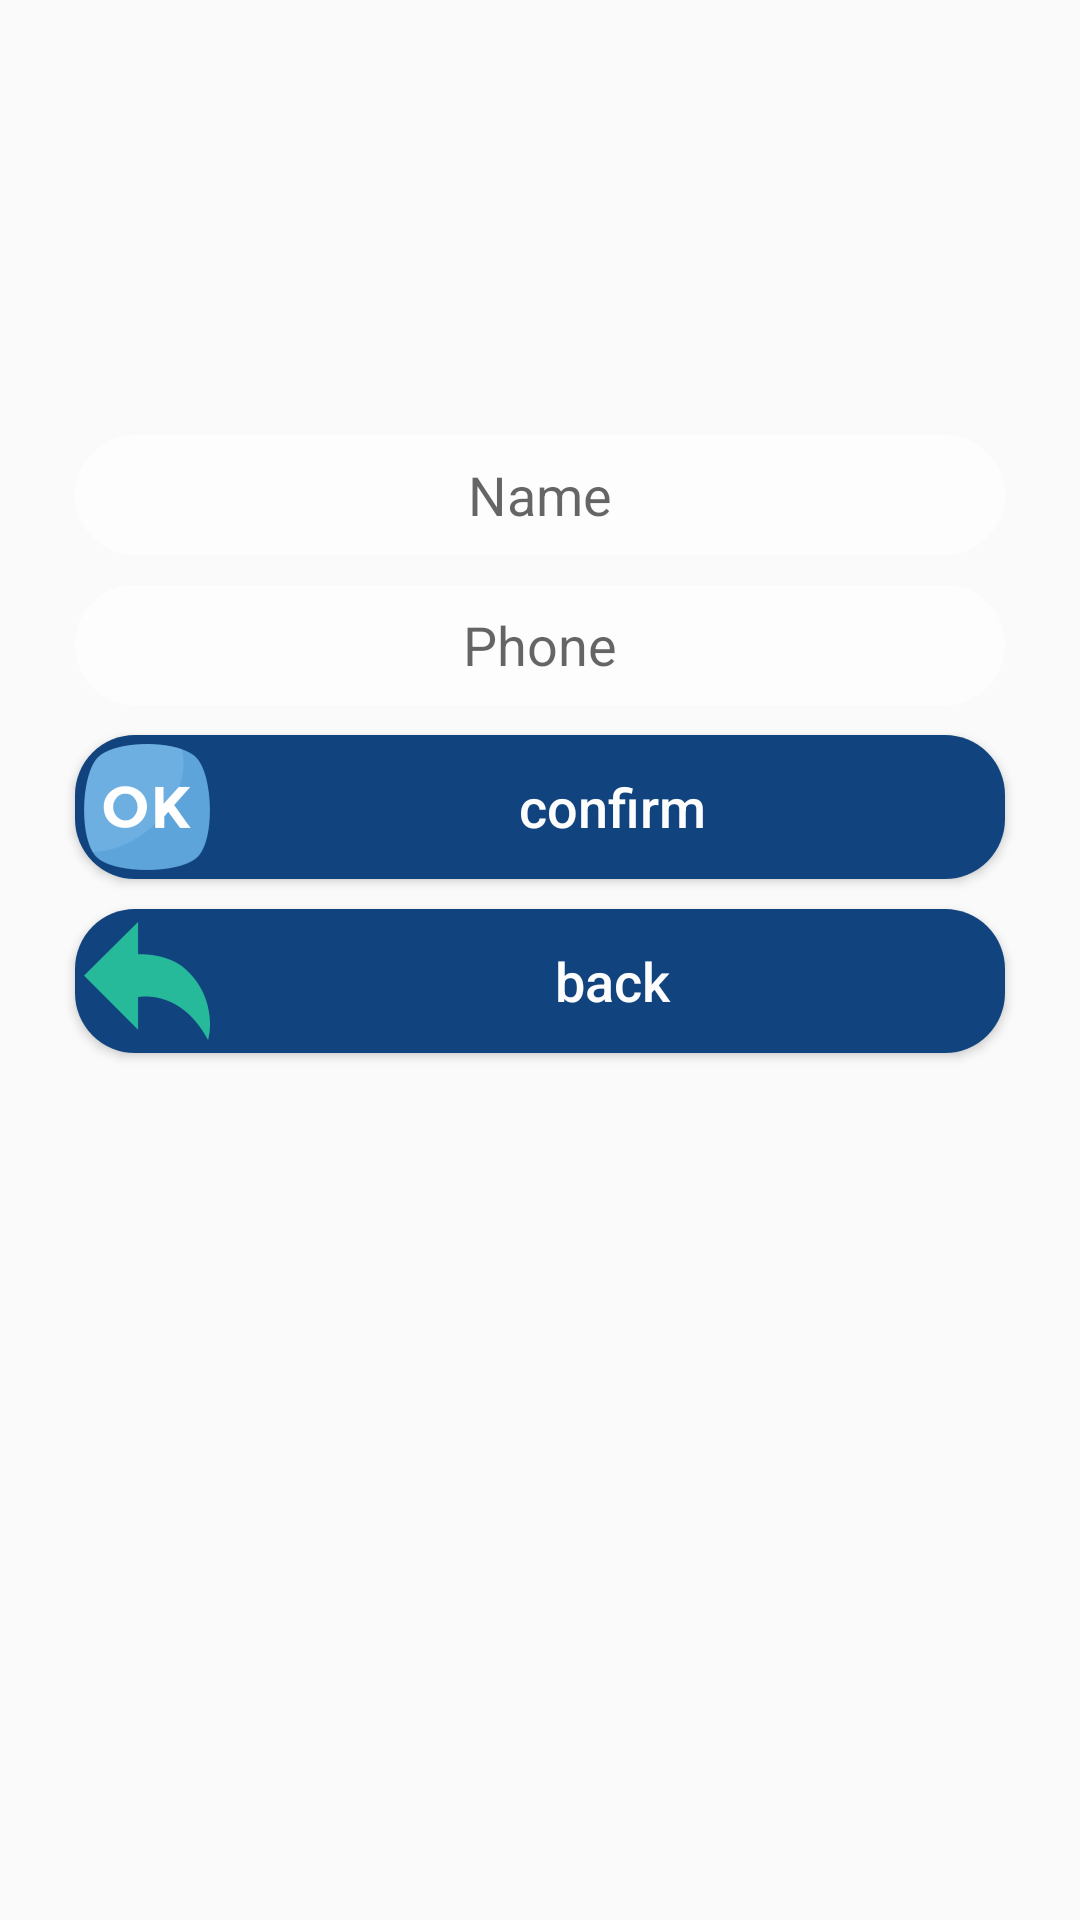

This screen was rendered from an Android layout file. Write that file and the resources it references.
<!-- AndroidManifest.xml: application theme AppTheme -->
<!-- res/layout/activity_customer_settings.xml -->
<?xml version="1.0" encoding="utf-8"?>
<LinearLayout xmlns:android="http://schemas.android.com/apk/res/android"
    xmlns:app="http://schemas.android.com/apk/res-auto"
    xmlns:tools="http://schemas.android.com/tools"
    android:layout_width="match_parent"
    android:layout_height="match_parent"
    android:orientation="vertical"
    android:padding="20sp"
    android:background="@drawable/gradient"
    tools:context="com.solemsoft.uberapp.CustomerSettingsActivity">

    <ImageView
        android:id="@+id/profileImage"
        android:layout_width="100sp"
        android:layout_height="100sp"
        android:src="@mipmap/ic_defualt_user"
        android:layout_marginBottom="20sp"/>
    <EditText
        android:layout_width="match_parent"
        android:layout_height="wrap_content"
        android:hint="Name"
        style="@style/editText_style"
        android:id="@+id/name"
        android:layout_marginBottom="20sp"/>

    <EditText
        android:layout_width="match_parent"
        android:layout_height="wrap_content"

        android:hint="Phone"
        android:id="@+id/phone"
        style="@style/editText_style"
        android:inputType="number"
        android:layout_marginBottom="20sp"/>
    <Button
        android:layout_width="match_parent"
        android:layout_height="wrap_content"
        android:id="@+id/confirm"
        android:drawableLeft="@mipmap/ic_ok"
        style="@style/button_style"
        android:text="confirm"/>
    <Button
        android:layout_width="match_parent"
        android:layout_height="wrap_content"
        android:id="@+id/back"
        android:drawableLeft="@mipmap/ic_back"
        style="@style/button_style"
        android:text="back"/>
</LinearLayout>
<!-- resources referenced by this layout -->
<resources>
  <!-- mipmap ic_back: png bitmap (mipmap-hdpi, 1059 bytes) -->
  <!-- mipmap ic_ok: png bitmap (mipmap-hdpi, 2134 bytes) -->
  <style name="button_style">
          <item name="android:background">@drawable/button_background</item>
          <item name="android:layout_height">wrap_content</item>
          <item name="android:layout_width">match_parent</item>
          <item name="android:layout_margin">5dp</item>
          <item name="android:textColor">#FDFDFE</item>
          <item name="android:textAllCaps">false</item>
          <item name="android:textSize">18sp</item>
      </style>
  <style name="editText_style">
          <item name="android:gravity">center</item>
          <item name="android:background">@drawable/edittext_background</item>
          <item name="android:layout_width">match_parent</item>
          <item name="android:layout_margin">5dp</item>
          <item name="android:layout_height">wrap_content</item>
          <item name="android:ems">10</item>
      </style>
  <style name="AppTheme" parent="Theme.AppCompat.Light.DarkActionBar">
          
          <item name="colorPrimary">@color/colorPrimary</item>
          <item name="colorPrimaryDark">@color/colorPrimaryDark</item>
          <item name="colorAccent">@color/colorAccent</item>
      </style>
  <!-- drawable button_background (drawable) -->
  <?xml version="1.0" encoding="utf-8"?>
  <selector xmlns:android="http://schemas.android.com/apk/res/android">
      <item>
          <shape android:shape="rectangle">
              <corners android:radius="20dp"/>
              <solid android:color="#FDFDFE"/>
              <size android:height="40dp"></size>
              <gradient android:startColor="#11447E" android:endColor="#11447E" />
          </shape>
      </item>
  </selector>
  <!-- drawable edittext_background (drawable) -->
  <?xml version="1.0" encoding="utf-8"?>
  <selector xmlns:android="http://schemas.android.com/apk/res/android">
  <item>
      <shape android:shape="rectangle">
          <corners android:radius="50dp"/>
          <solid android:color="#FDFDFE"/>
          <size android:height="40dp"></size>
      </shape>
  </item>
  </selector>
  <!-- not gathered from this repository: default colours our renderer supplied (Android Studio template values) -->
  <color name="colorPrimary">#FF6200EE</color>
  <color name="colorPrimaryDark">#FF3700B3</color>
  <color name="colorAccent">#FF03DAC5</color>
</resources>
